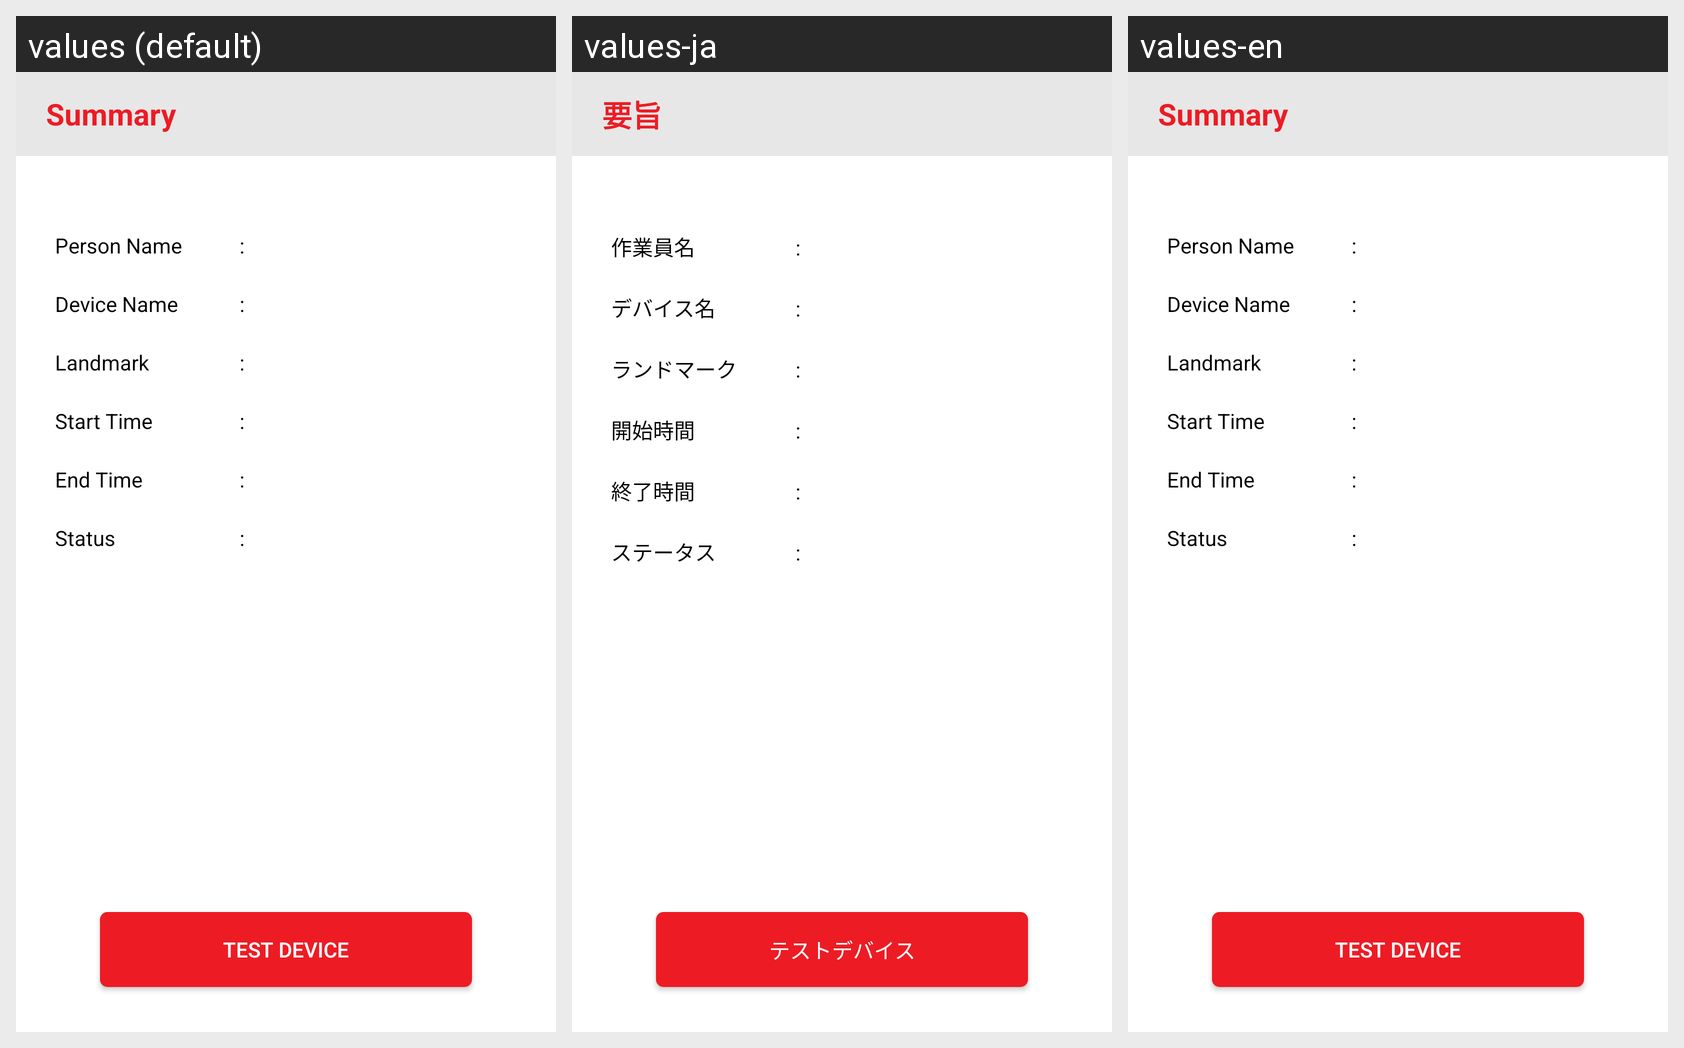

This grid shows one Android layout under several languages. Give, for every string resource on the screen, its name, the default text and each shown locale's text.
Android screen res/layout/activity_summary.xml rendered under 3 locales, left to right: values (default), values-ja, values-en. Device: Nexus 5 (rendered at 1080×1920; each locale shown at half size, 540×960, under a caption strip naming it); theme AppTheme.NoActionBar.
Strings drawn on this screen, with the default value and each locale's value (text and hints the layout hard-codes, and strings that could not be matched under every locale, appear in the picture but are not listed):

summury
  values: Summary
  values-ja: 要旨
  values-en: Summary

person_name
  values: Person Name
  values-ja: 作業員名
  values-en: Person Name

device_name
  values: Device Name
  values-ja: デバイス名
  values-en: Device Name

landmark
  values: Landmark
  values-ja: ランドマーク
  values-en: Landmark

strtTime
  values: Start Time
  values-ja: 開始時間
  values-en: Start Time

endTime
  values: End Time
  values-ja: 終了時間
  values-en: End Time

status
  values: Status
  values-ja: ステータス
  values-en: Status

test_device
  values: Test Device
  values-ja: テストデバイス
  values-en: Test Device
